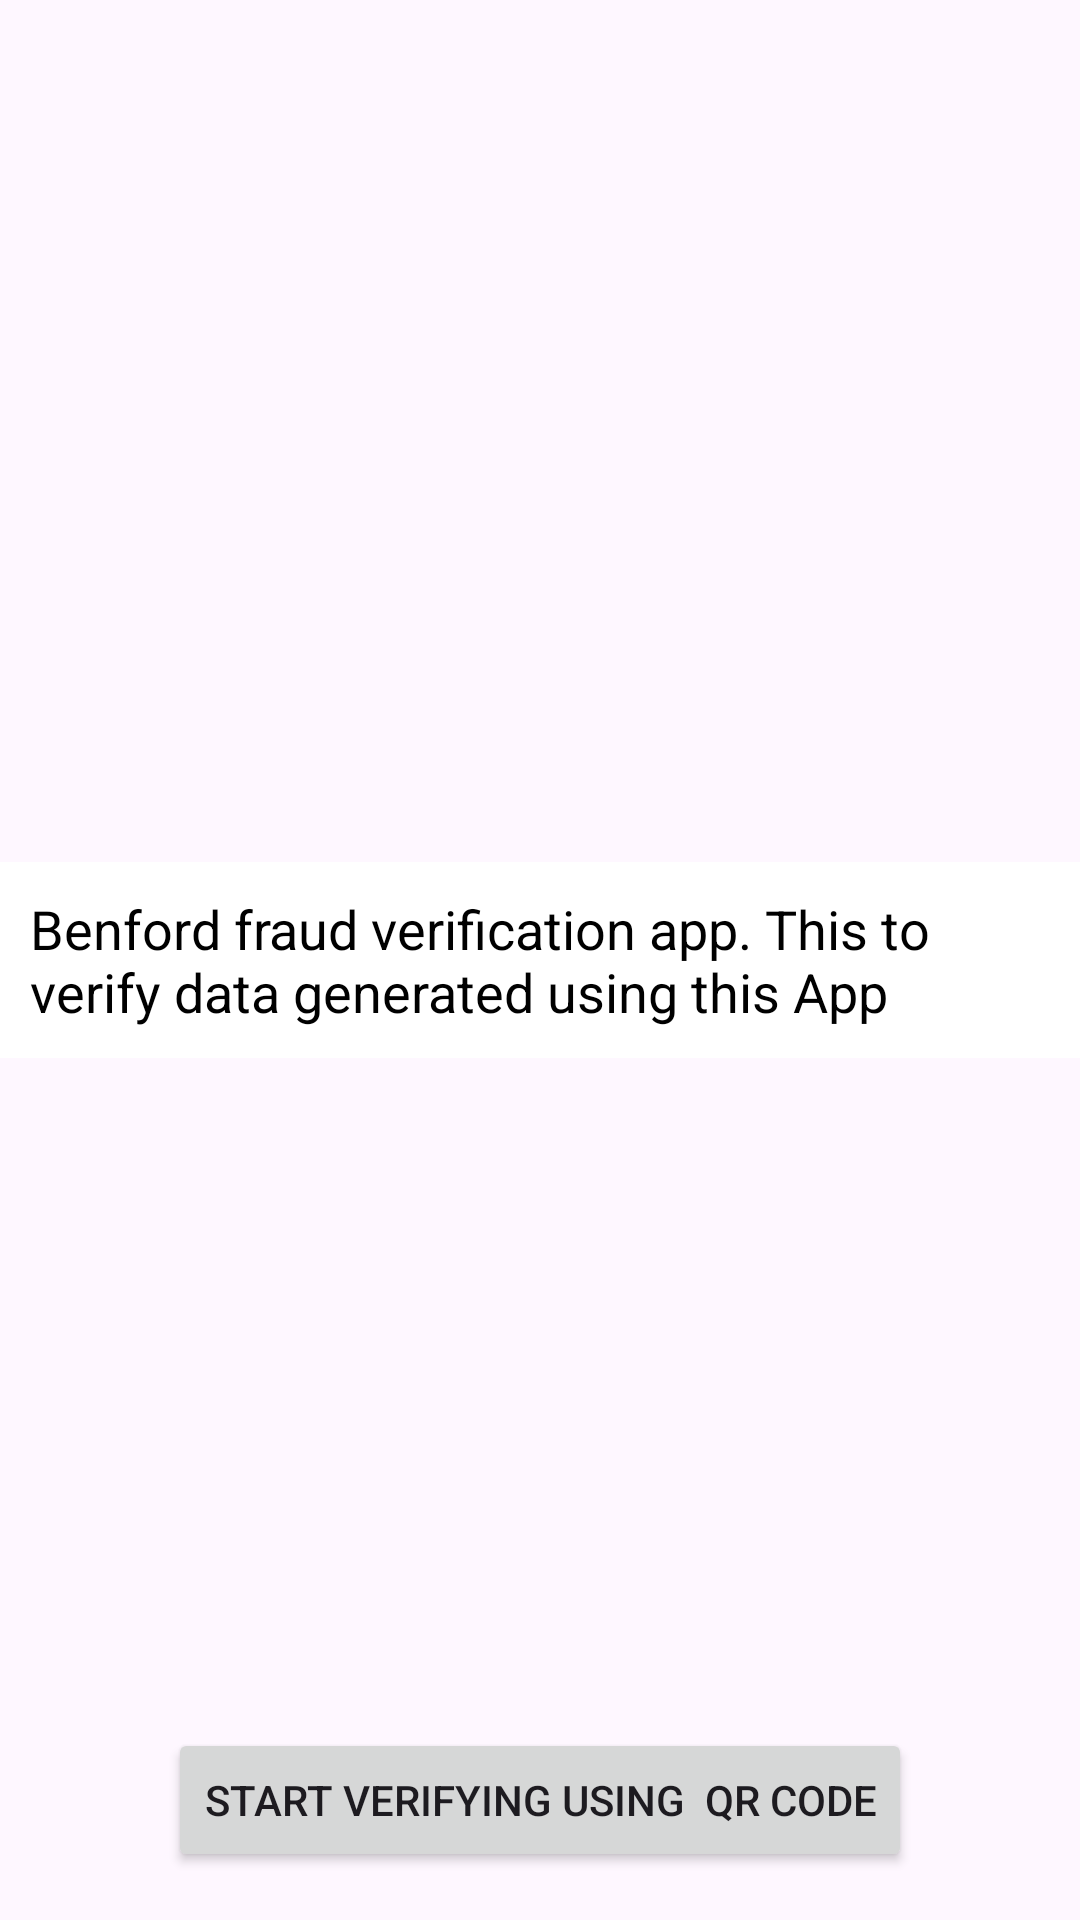

This screen was rendered from an Android layout file. Write that file and the resources it references.
<!-- AndroidManifest.xml: application theme Theme.BenfordVerify -->
<!-- res/layout/activity_main.xml -->
<?xml version="1.0" encoding="utf-8"?>
<androidx.constraintlayout.widget.ConstraintLayout xmlns:android="http://schemas.android.com/apk/res/android"
    xmlns:app="http://schemas.android.com/apk/res-auto"
    xmlns:tools="http://schemas.android.com/tools"
    android:id="@+id/main"
    android:layout_width="match_parent"
    android:layout_height="match_parent"
    tools:context=".MainActivity">


    <RelativeLayout xmlns:android="http://schemas.android.com/apk/res/android"
        android:layout_width="match_parent"
        android:layout_height="match_parent">
        <TextView
            android:id="@+id/qrCodeText"
            android:layout_width="wrap_content"
            android:layout_height="wrap_content"
            android:layout_centerInParent="true"
            android:background="@android:color/white"
            android:text="Benford fraud verification app. This to verify data generated using this App"
            android:textColor="@android:color/black"
            android:textSize="18sp"
            android:padding="10dp" />
        <Button
            android:id="@+id/startScanButton"
            android:layout_width="wrap_content"
            android:layout_height="wrap_content"
            android:layout_alignParentBottom="true"
            android:layout_centerHorizontal="true"
            android:layout_marginBottom="16dp"
            android:text="Start Verifying using  QR code" />
    </RelativeLayout>

</androidx.constraintlayout.widget.ConstraintLayout>
<!-- resources referenced by this layout -->
<resources>
  <style name="Theme.BenfordVerify" parent="Base.Theme.BenfordVerify" />
  <style name="Base.Theme.BenfordVerify" parent="Theme.Material3.DayNight.NoActionBar">
          
          
      </style>
</resources>
